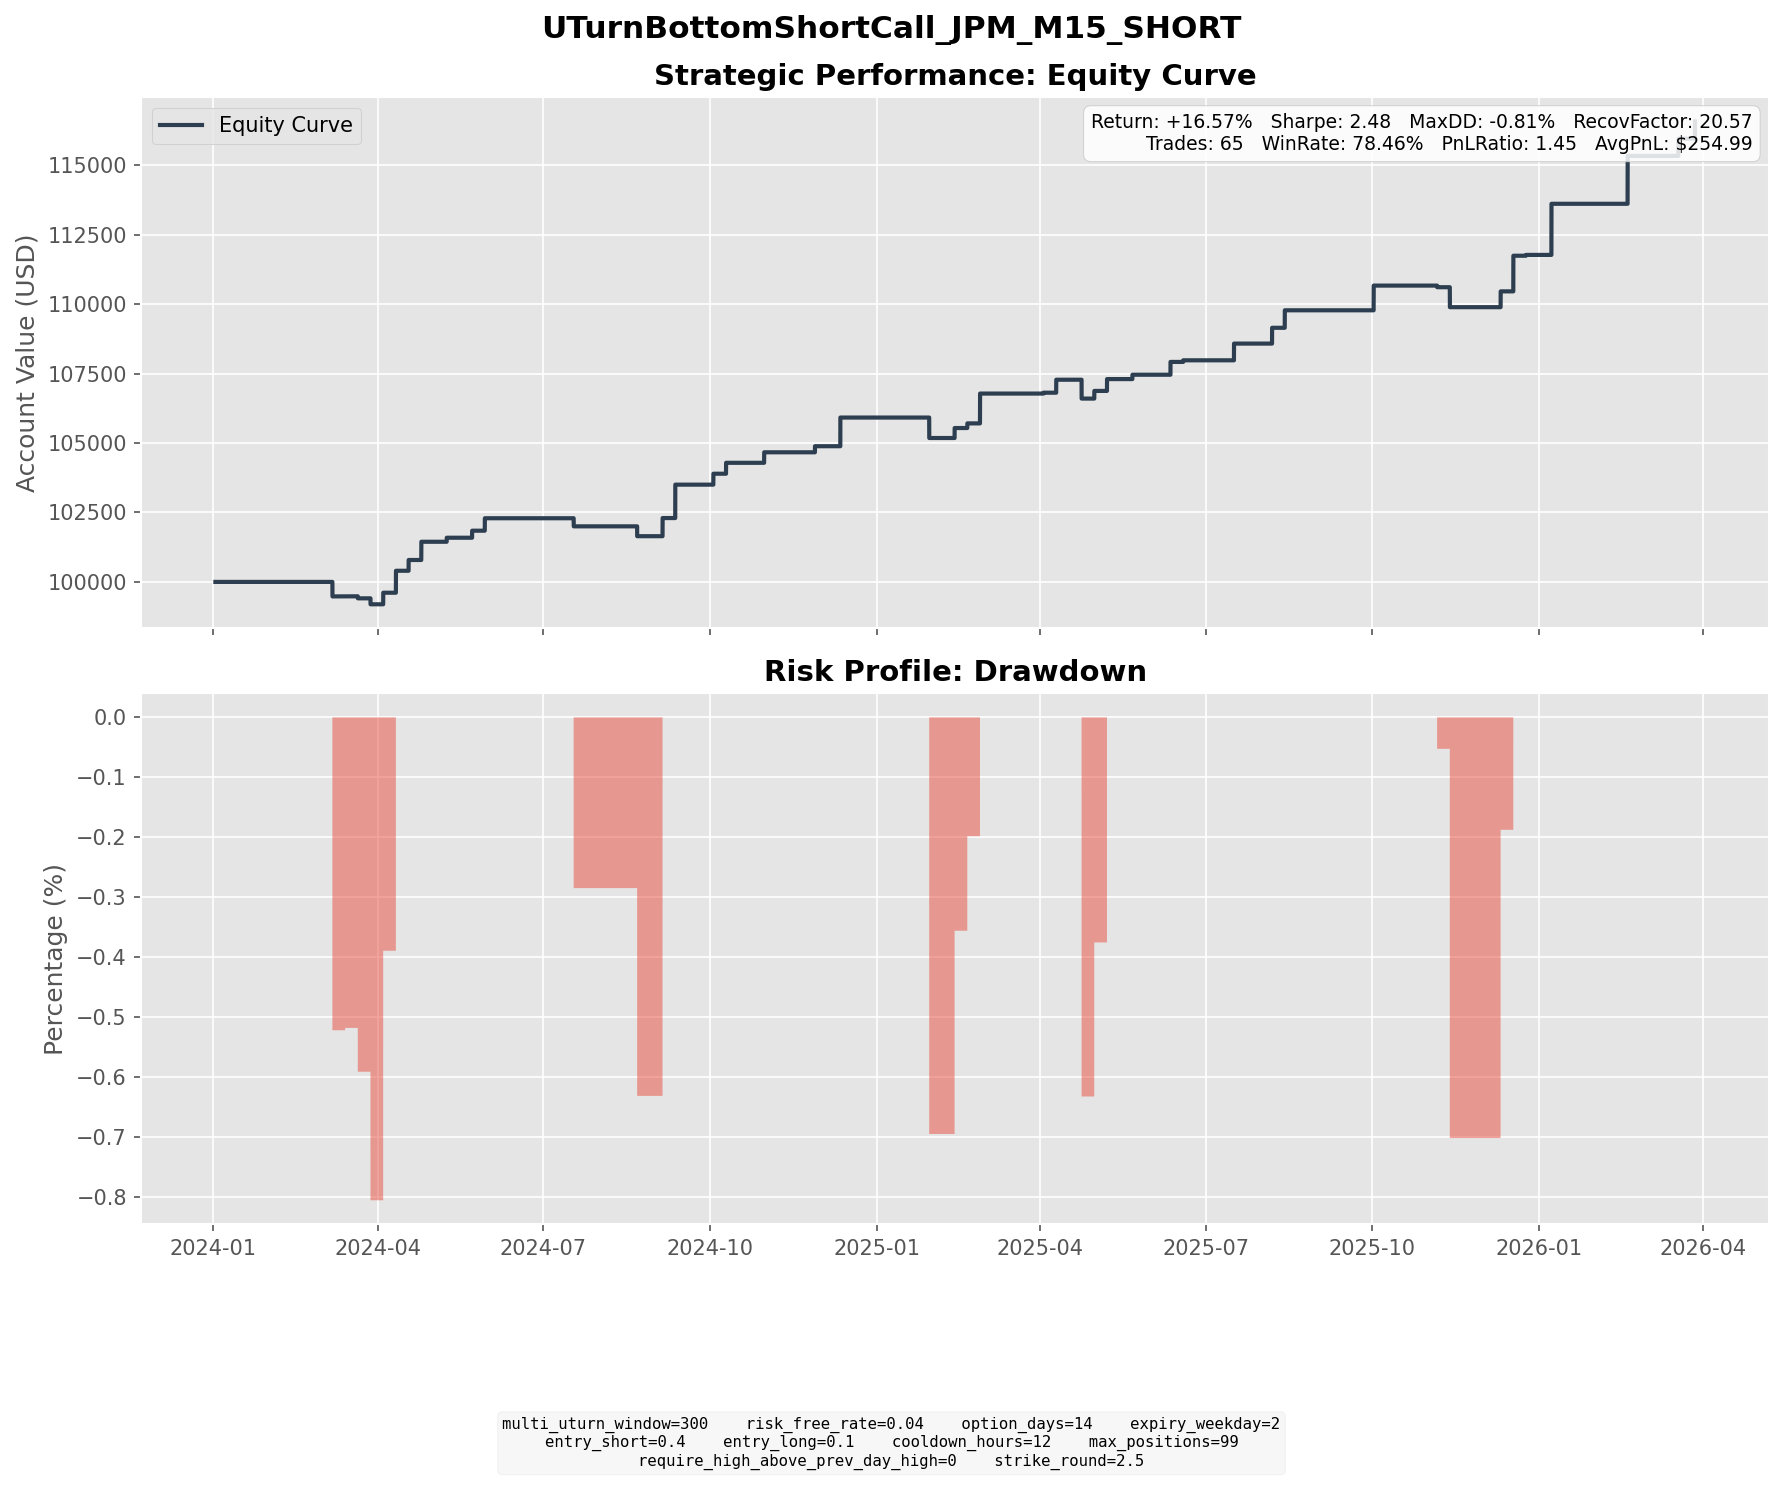

Source data for this figure (header and first rows):
entry_dt, lock_dt, lock_reason, settlement_dt, close_reason, k1, k2, short_prem, long_prem, net_credit, short_settle, long_settle, final_pnl
2024-02-15 07:15:00, 2024-02-15 07:15:00, direct_entry, 2024-03-06 16:00:00, expiry, 180, 197.5, 4.643, 0.7525, 3.89, 9.11, 0.0000, -5.22
2024-02-22 11:15:00, 2024-02-22 11:15:00, direct_entry, 2024-03-13 16:00:00, expiry, 187.5, 205, 4.328, 0.7176, 3.61, 3.85, 0.0000, -0.2400
2024-02-23 11:00:00, 2024-02-23 11:00:00, direct_entry, 2024-03-13 16:00:00, expiry, 187.5, 205, 4.978, 0.8483, 4.129, 3.85, 0.0000, 0.2792
2024-03-06 09:15:00, 2024-03-06 09:15:00, direct_entry, 2024-03-20 16:00:00, expiry, 192.5, 207.5, 4.215, 0.7360, 3.479, 4.21, 0.0000, -0.7313
2024-03-07 09:30:00, 2024-03-07 09:30:00, direct_entry, 2024-03-27 16:00:00, expiry, 195, 212.5, 4.451, 0.7977, 3.653, 4.54, 0.0000, -0.8867
2024-03-13 11:15:00, 2024-03-13 11:15:00, direct_entry, 2024-03-27 16:00:00, expiry, 195, 210, 3.964, 0.6817, 3.283, 4.54, 0.0000, -1.257
2024-03-18 12:45:00, 2024-03-18 12:45:00, direct_entry, 2024-04-03 16:00:00, expiry, 195, 212.5, 4.594, 0.6850, 3.909, 4, 0.0000, -0.0912
2024-03-19 12:00:00, 2024-03-19 12:00:00, direct_entry, 2024-04-03 16:00:00, expiry, 197.5, 212.5, 3.963, 0.7336, 3.229, 1.5, 0.0000, 1.729
2024-03-20 11:15:00, 2024-03-20 11:15:00, direct_entry, 2024-04-03 16:00:00, expiry, 197.5, 215, 4.659, 0.6342, 4.025, 1.5, 0.0000, 2.525
2024-03-21 11:00:00, 2024-03-21 11:00:00, direct_entry, 2024-04-10 16:00:00, expiry, 202.5, 222.5, 5.192, 0.8054, 4.387, 0.0000, 0.0000, 4.387
2024-03-27 10:15:00, 2024-03-27 10:15:00, direct_entry, 2024-04-10 16:00:00, expiry, 200, 215, 4.323, 0.8078, 3.515, 0.0000, 0.0000, 3.515
2024-03-28 14:30:00, 2024-03-28 14:30:00, direct_entry, 2024-04-17 16:00:00, expiry, 205, 222.5, 4.842, 0.9628, 3.88, 0.0000, 0.0000, 3.88
2024-04-08 09:15:00, 2024-04-08 09:15:00, direct_entry, 2024-04-24 16:00:00, expiry, 202.5, 217.5, 4.103, 0.8448, 3.258, 0.0000, 0.0000, 3.258
2024-04-09 09:15:00, 2024-04-09 09:15:00, direct_entry, 2024-04-24 16:00:00, expiry, 202.5, 217.5, 4.111, 0.8075, 3.303, 0.0000, 0.0000, 3.303
2024-04-22 10:45:00, 2024-04-22 10:45:00, direct_entry, 2024-05-08 16:00:00, expiry, 190, 207.5, 4.659, 0.6729, 3.986, 5.51, 0.0000, -1.524
2024-04-23 11:30:00, 2024-04-23 11:30:00, direct_entry, 2024-05-08 16:00:00, expiry, 195, 210, 4.296, 0.8116, 3.485, 0.5100, 0.0000, 2.975
2024-05-07 11:15:00, 2024-05-07 11:15:00, direct_entry, 2024-05-22 16:00:00, expiry, 197.5, 212.5, 3.79, 0.6884, 3.102, 0.5700, 0.0000, 2.532
2024-05-10 10:45:00, 2024-05-10 10:45:00, direct_entry, 2024-05-29 16:00:00, expiry, 202.5, 222.5, 5.267, 0.7861, 4.481, 0.0000, 0.0000, 4.481
2024-07-01 12:30:00, 2024-07-01 12:30:00, direct_entry, 2024-07-17 16:00:00, expiry, 210, 227.5, 4.791, 0.8247, 3.967, 6.88, 0.0000, -2.913
2024-08-07 09:15:00, 2024-08-07 09:15:00, direct_entry, 2024-08-21 16:00:00, expiry, 207.5, 222.5, 4.246, 0.8319, 3.414, 6.96, 0.0000, -3.546
2024-08-16 12:15:00, 2024-08-16 12:15:00, direct_entry, 2024-09-04 16:00:00, expiry, 217.5, 237.5, 5.504, 0.9417, 4.562, 1.83, 0.0000, 2.732
2024-08-19 11:30:00, 2024-08-19 11:30:00, direct_entry, 2024-09-04 16:00:00, expiry, 220, 237.5, 4.643, 0.8471, 3.796, 0.0000, 0.0000, 3.796
2024-08-23 09:45:00, 2024-08-23 09:45:00, direct_entry, 2024-09-11 16:00:00, expiry, 222.5, 242.5, 5.243, 0.9113, 4.332, 0.0000, 0.0000, 4.332
2024-08-27 11:00:00, 2024-08-27 11:00:00, direct_entry, 2024-09-11 16:00:00, expiry, 225, 242.5, 4.431, 0.7771, 3.654, 0.0000, 0.0000, 3.654
2024-08-28 11:15:00, 2024-08-28 11:15:00, direct_entry, 2024-09-11 16:00:00, expiry, 225, 242.5, 4.881, 0.8474, 4.034, 0.0000, 0.0000, 4.034
2024-09-17 09:00:00, 2024-09-17 09:00:00, direct_entry, 2024-10-02 16:00:00, expiry, 212.5, 230, 4.721, 0.7846, 3.937, 0.0000, 0.0000, 3.937
2024-09-25 09:30:00, 2024-09-25 09:30:00, direct_entry, 2024-10-09 16:00:00, expiry, 215, 232.5, 4.67, 0.7403, 3.93, 0.0000, 0.0000, 3.93
2024-10-15 09:30:00, 2024-10-15 09:30:00, direct_entry, 2024-10-30 16:00:00, expiry, 227.5, 245, 4.626, 0.8450, 3.781, 0.0000, 0.0000, 3.781
2024-11-13 12:00:00, 2024-11-13 12:00:00, direct_entry, 2024-11-27 16:00:00, expiry, 247.5, 267.5, 5.325, 0.8476, 4.477, 2.29, 0.0000, 2.187
2024-11-22 12:15:00, 2024-11-22 12:15:00, direct_entry, 2024-12-11 16:00:00, expiry, 252.5, 277.5, 6.663, 0.9940, 5.669, 0.0000, 0.0000, 5.669
2024-11-26 08:15:00, 2024-11-26 08:15:00, direct_entry, 2024-12-11 16:00:00, expiry, 255, 275, 5.698, 1.051, 4.647, 0.0000, 0.0000, 4.647
2025-01-15 07:00:00, 2025-01-15 07:00:00, direct_entry, 2025-01-29 16:00:00, expiry, 255, 275, 5.077, 0.8386, 4.239, 11.6, 0.0000, -7.362
2025-01-28 11:15:00, 2025-01-28 11:15:00, direct_entry, 2025-02-12 16:00:00, expiry, 270, 292.5, 6.07, 0.9843, 5.085, 5.45, 0.0000, -0.3646
2025-01-29 10:45:00, 2025-01-29 10:45:00, direct_entry, 2025-02-12 16:00:00, expiry, 275, 295, 5.44, 1.034, 4.406, 0.4500, 0.0000, 3.956
2025-01-30 14:00:00, 2025-01-30 14:00:00, direct_entry, 2025-02-19 16:00:00, expiry, 275, 300, 6.803, 1.226, 5.578, 4.16, 0.0000, 1.418
2025-02-05 09:45:00, 2025-02-05 09:45:00, direct_entry, 2025-02-19 16:00:00, expiry, 275, 295, 5.452, 1.039, 4.412, 4.16, 0.0000, 0.2521
2025-02-06 09:30:00, 2025-02-06 09:30:00, direct_entry, 2025-02-26 16:00:00, expiry, 277.5, 302.5, 7.058, 1.321, 5.736, 0.0000, 0.0000, 5.736
2025-02-10 09:15:00, 2025-02-10 09:15:00, direct_entry, 2025-02-26 16:00:00, expiry, 282.5, 305, 6.134, 1.137, 4.997, 0.0000, 0.0000, 4.997
2025-03-19 12:45:00, 2025-03-19 12:45:00, direct_entry, 2025-04-02 16:00:00, expiry, 242.5, 260, 5.085, 1.003, 4.082, 3.77, 0.0000, 0.3116
2025-03-24 15:45:00, 2025-03-24 15:45:00, direct_entry, 2025-04-09 16:00:00, expiry, 252.5, 272.5, 5.759, 1.089, 4.669, 0.0000, 0.0000, 4.669
2025-04-08 10:30:00, 2025-04-08 10:30:00, direct_entry, 2025-04-23 16:00:00, expiry, 230, 247.5, 5.078, 0.9828, 4.095, 10.88, 0.0000, -6.785
2025-04-14 09:15:00, 2025-04-14 09:15:00, direct_entry, 2025-04-30 16:00:00, expiry, 242.5, 262.5, 5.132, 0.8757, 4.257, 1.5, 0.0000, 2.757
2025-04-23 10:45:00, 2025-04-23 10:45:00, direct_entry, 2025-05-07 16:00:00, expiry, 250, 270, 5.059, 0.8000, 4.26, 0.0000, 0.0000, 4.26
2025-05-02 11:00:00, 2025-05-02 11:00:00, direct_entry, 2025-05-21 16:00:00, expiry, 257.5, 280, 6.22, 1.155, 5.065, 3.5, 0.0000, 1.565
2025-05-27 14:45:00, 2025-05-27 14:45:00, direct_entry, 2025-06-11 16:00:00, expiry, 270, 290, 5.753, 1.142, 4.611, 0.0000, 0.0000, 4.611
2025-05-30 15:30:00, 2025-05-30 15:30:00, direct_entry, 2025-06-18 16:00:00, expiry, 270, 295, 6.665, 1.103, 5.561, 4.98, 0.0000, 0.5815
2025-06-26 11:45:00, 2025-06-26 11:45:00, direct_entry, 2025-07-16 16:00:00, expiry, 295, 322.5, 7.263, 1.245, 6.017, 0.0000, 0.0000, 6.017
2025-07-23 14:15:00, 2025-07-23 14:15:00, direct_entry, 2025-08-06 16:00:00, expiry, 300, 325, 6.692, 1.009, 5.684, 0.0000, 0.0000, 5.684
2025-07-24 12:00:00, 2025-07-24 12:00:00, direct_entry, 2025-08-13 16:00:00, expiry, 305, 332.5, 7.739, 1.439, 6.299, 0.0000, 0.0000, 6.299
2025-09-11 08:00:00, 2025-09-11 08:00:00, direct_entry, 2025-10-01 16:00:00, expiry, 307.5, 337.5, 7.903, 1.267, 6.636, 3.21, 0.0000, 3.425
2025-09-15 10:00:00, 2025-09-15 10:00:00, direct_entry, 2025-10-01 16:00:00, expiry, 315, 340, 6.7, 1.236, 5.464, 0.0000, 0.0000, 5.464
2025-10-20 09:45:00, 2025-10-20 09:45:00, direct_entry, 2025-11-05 16:00:00, expiry, 305, 330, 6.655, 1.166, 5.489, 6.07, 0.0000, -0.5807
2025-10-27 08:00:00, 2025-10-27 08:00:00, direct_entry, 2025-11-12 16:00:00, expiry, 307.5, 332.5, 7.002, 1.278, 5.724, 12.91, 0.0000, -7.186
2025-11-26 13:00:00, 2025-11-26 13:00:00, direct_entry, 2025-12-10 16:00:00, expiry, 312.5, 337.5, 6.801, 1.11, 5.691, 0.0000, 0.0000, 5.691
2025-11-28 08:00:00, 2025-11-28 08:00:00, direct_entry, 2025-12-17 16:00:00, expiry, 315, 345, 7.857, 1.249, 6.608, 0.0100, 0.0000, 6.598
2025-12-01 10:00:00, 2025-12-01 10:00:00, direct_entry, 2025-12-17 16:00:00, expiry, 317.5, 345, 7.427, 1.201, 6.227, 0.0000, 0.0000, 6.227
2025-12-05 10:30:00, 2025-12-05 10:30:00, direct_entry, 2025-12-24 16:00:00, expiry, 322.5, 352.5, 8.395, 1.427, 6.968, 6.67, 0.0000, 0.2976
2025-12-22 13:15:00, 2025-12-22 13:15:00, direct_entry, 2026-01-07 16:00:00, expiry, 327.5, 355, 7.706, 1.324, 6.382, 0.0000, 0.0000, 6.382
2025-12-23 13:45:00, 2025-12-23 13:45:00, direct_entry, 2026-01-07 16:00:00, expiry, 332.5, 360, 7.579, 1.25, 6.329, 0.0000, 0.0000, 6.329
2025-12-24 08:00:00, 2025-12-24 08:00:00, direct_entry, 2026-01-07 16:00:00, expiry, 332.5, 357.5, 6.972, 1.284, 5.688, 0.0000, 0.0000, 5.688
... 5 more rows
